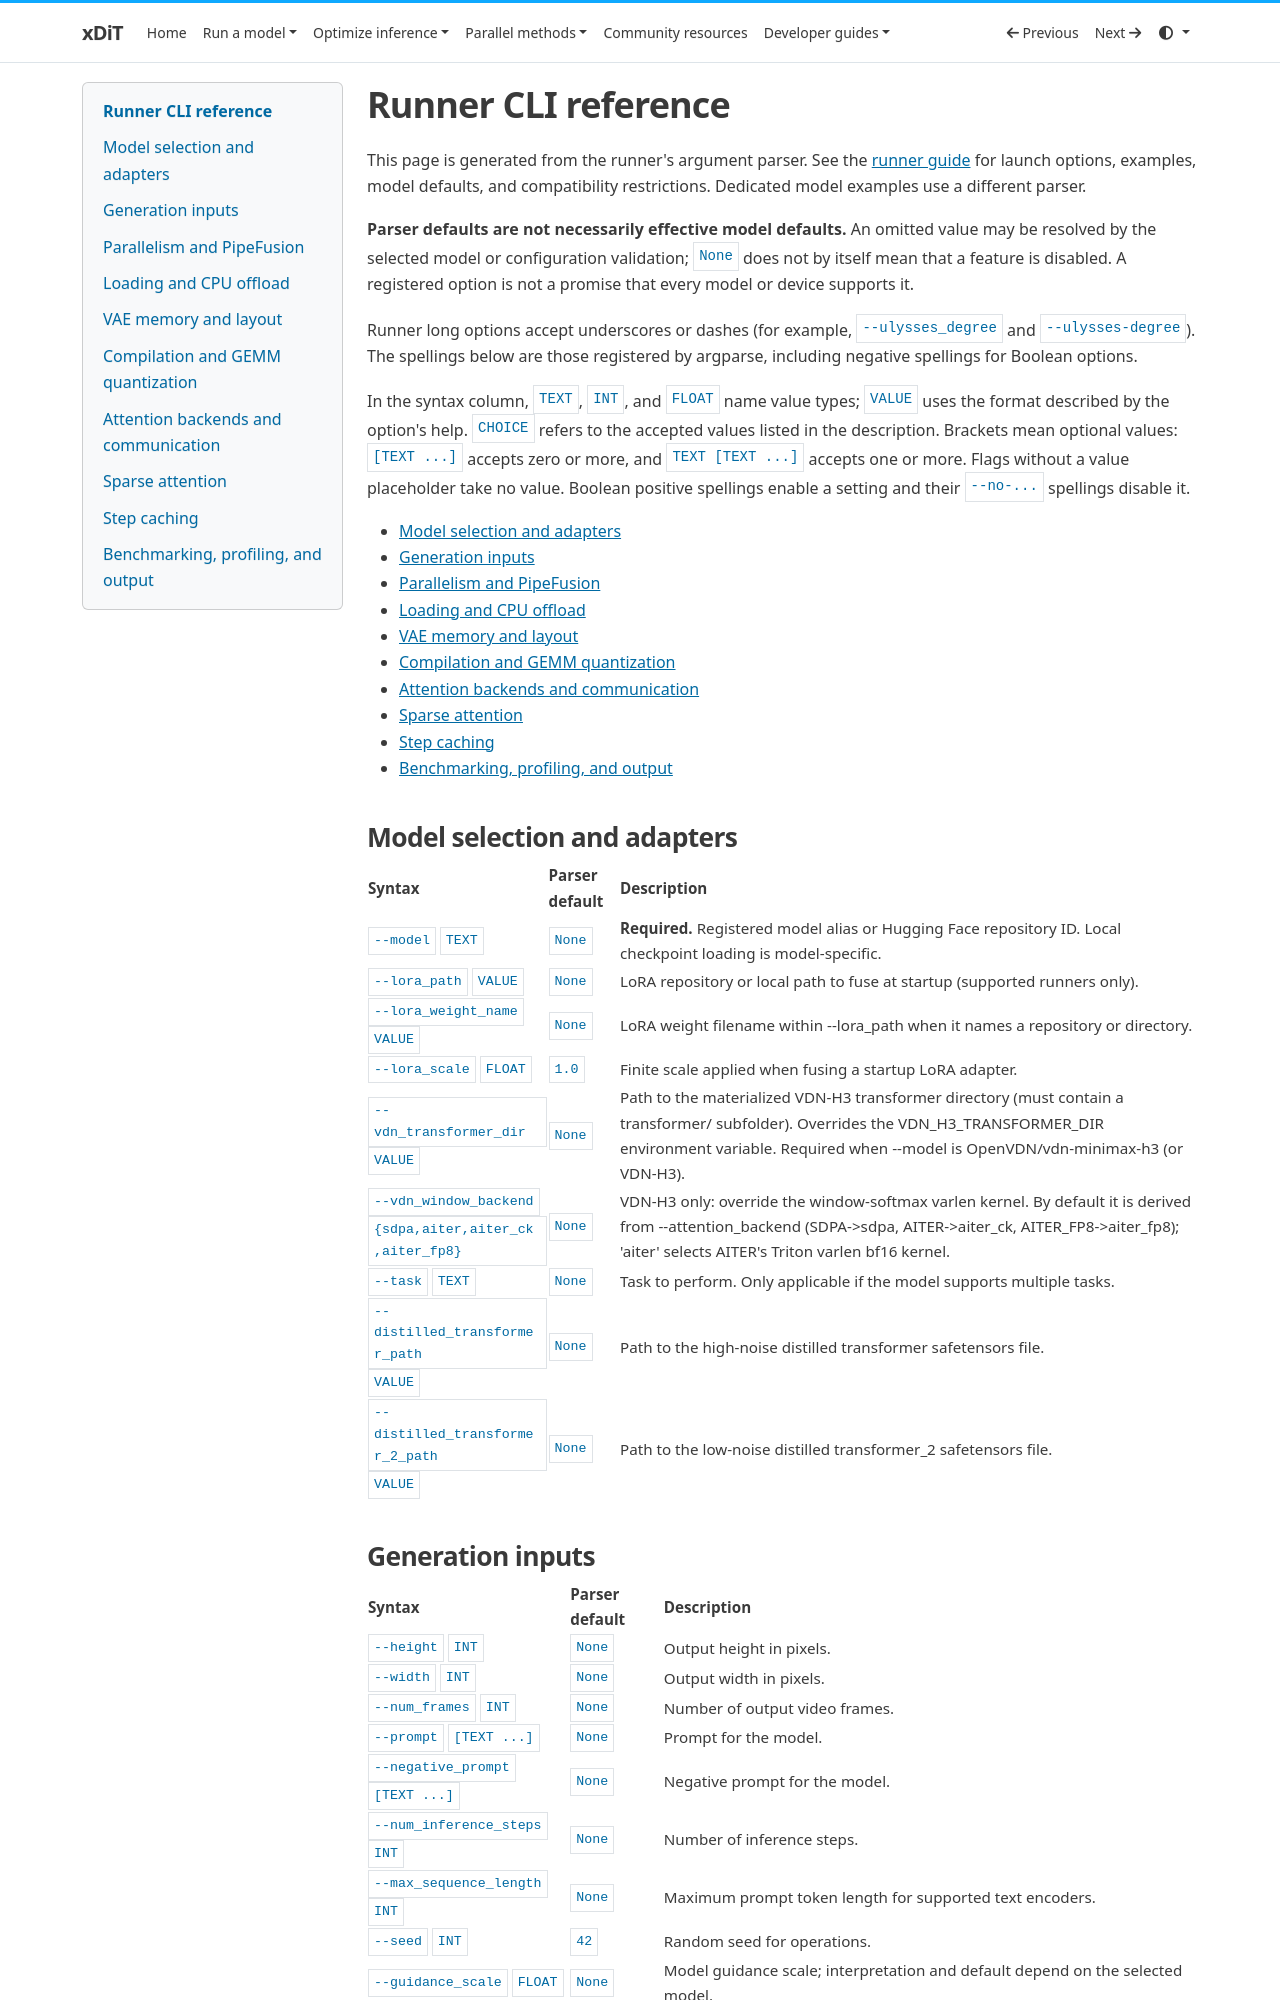

repository: xdit-project/xDiT · page: runner/cli/index.html · generator: mkdocs

# Runner CLI reference

<!-- Generated by scripts/docs/generate_cli_reference.py; edit parser help in xfuser/config/args.py. -->

This page is generated from the runner's argument parser. See the
[runner guide](runner.md) for launch options, examples, model defaults,
and compatibility restrictions. Dedicated model examples use a different parser.

**Parser defaults are not necessarily effective model defaults.** An omitted
value may be resolved by the selected model or configuration validation;
`None` does not by itself mean that a feature is disabled. A registered
option is not a promise that every model or device supports it.

Runner long options accept underscores or dashes (for example,
`--ulysses_degree` and `--ulysses-degree`). The spellings below are those
registered by argparse, including negative spellings for Boolean options.

In the syntax column, `TEXT`, `INT`, and `FLOAT` name value types; `VALUE`
uses the format described by the option's help.
`CHOICE` refers to the accepted values listed in the description.
Brackets mean optional values:
`[TEXT ...]` accepts zero or more, and `TEXT [TEXT ...]` accepts one or more.
Flags without a value placeholder take no value. Boolean positive spellings
enable a setting and their `--no-...` spellings disable it.

- [Model selection and adapters](#model-selection-and-adapters)
- [Generation inputs](#generation-inputs)
- [Parallelism and PipeFusion](#parallelism-and-pipefusion)
- [Loading and CPU offload](#loading-and-cpu-offload)
- [VAE memory and layout](#vae-memory-and-layout)
- [Compilation and GEMM quantization](#compilation-and-gemm-quantization)
- [Attention backends and communication](#attention-backends-and-communication)
- [Sparse attention](#sparse-attention)
- [Step caching](#step-caching)
- [Benchmarking, profiling, and output](#benchmarking-profiling-and-output)

## Model selection and adapters

| Syntax | Parser default | Description |
| --- | --- | --- |
| <a id="-model"></a><a id="--model"></a>`--model` `TEXT` | `None` | **Required.** Registered model alias or Hugging Face repository ID. Local checkpoint loading is model-specific. |
| <a id="-lora_path"></a><a id="--lora_path"></a>`--lora_path` `VALUE` | `None` | LoRA repository or local path to fuse at startup (supported runners only). |
| <a id="-lora_weight_name"></a><a id="--lora_weight_name"></a>`--lora_weight_name` `VALUE` | `None` | LoRA weight filename within --lora\_path when it names a repository or directory. |
| <a id="-lora_scale"></a><a id="--lora_scale"></a>`--lora_scale` `FLOAT` | `1.0` | Finite scale applied when fusing a startup LoRA adapter. |
| <a id="-vdn_transformer_dir"></a><a id="--vdn_transformer_dir"></a>`--vdn_transformer_dir` `VALUE` | `None` | Path to the materialized VDN-H3 transformer directory (must contain a transformer/ subfolder). Overrides the VDN\_H3\_TRANSFORMER\_DIR environment variable. Required when --model is OpenVDN/vdn-minimax-h3 (or VDN-H3). |
| <a id="-vdn_window_backend"></a><a id="--vdn_window_backend"></a>`--vdn_window_backend` `{sdpa,aiter,aiter_ck,aiter_fp8}` | `None` | VDN-H3 only: override the window-softmax varlen kernel. By default it is derived from --attention\_backend (SDPA-&gt;sdpa, AITER-&gt;aiter\_ck, AITER\_FP8-&gt;aiter\_fp8); 'aiter' selects AITER's Triton varlen bf16 kernel. |
| <a id="-task"></a><a id="--task"></a>`--task` `TEXT` | `None` | Task to perform. Only applicable if the model supports multiple tasks. |
| <a id="-distilled_transformer_path"></a><a id="--distilled_transformer_path"></a>`--distilled_transformer_path` `VALUE` | `None` | Path to the high-noise distilled transformer safetensors file. |
| <a id="-distilled_transformer_2_path"></a><a id="--distilled_transformer_2_path"></a>`--distilled_transformer_2_path` `VALUE` | `None` | Path to the low-noise distilled transformer\_2 safetensors file. |
